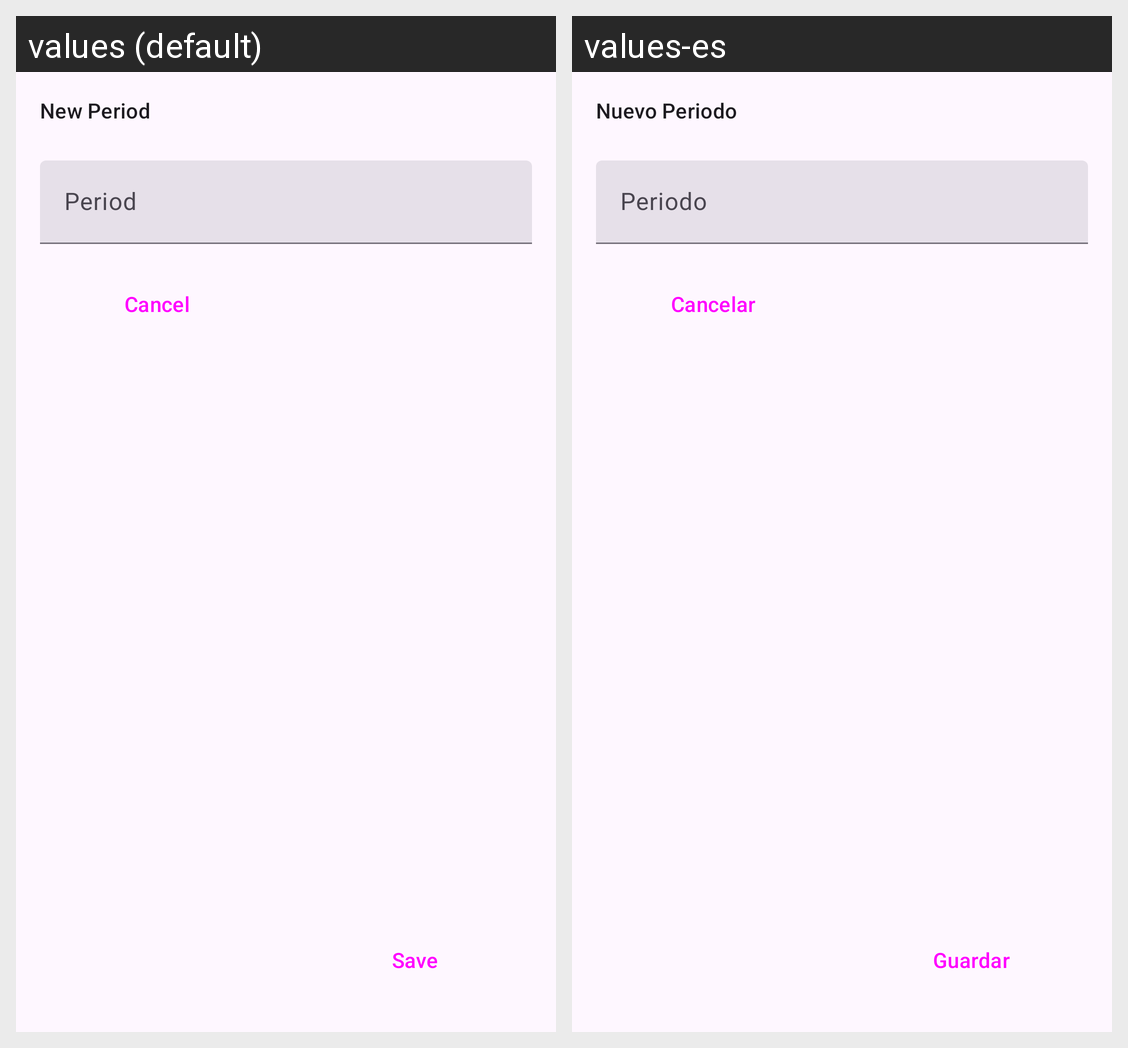

Translations of the strings shown on this Android screen, per locale in the grid:
Android screen res/layout/fragment_new_period_bottom_sheet.xml rendered under 2 locales, left to right: values (default), values-es. Device: Nexus 5 (rendered at 1080×1920; each locale shown at half size, 540×960, under a caption strip naming it); theme Theme.SchoolPlanner.
Strings drawn on this screen, with the default value and each locale's value (text and hints the layout hard-codes, and strings that could not be matched under every locale, appear in the picture but are not listed):

period_text_field_hint
  values: Period
  values-es: Periodo

cancel
  values: Cancel
  values-es: Cancelar

save
  values: Save
  values-es: Guardar

new_period
  values: New Period
  values-es: Nuevo Periodo
